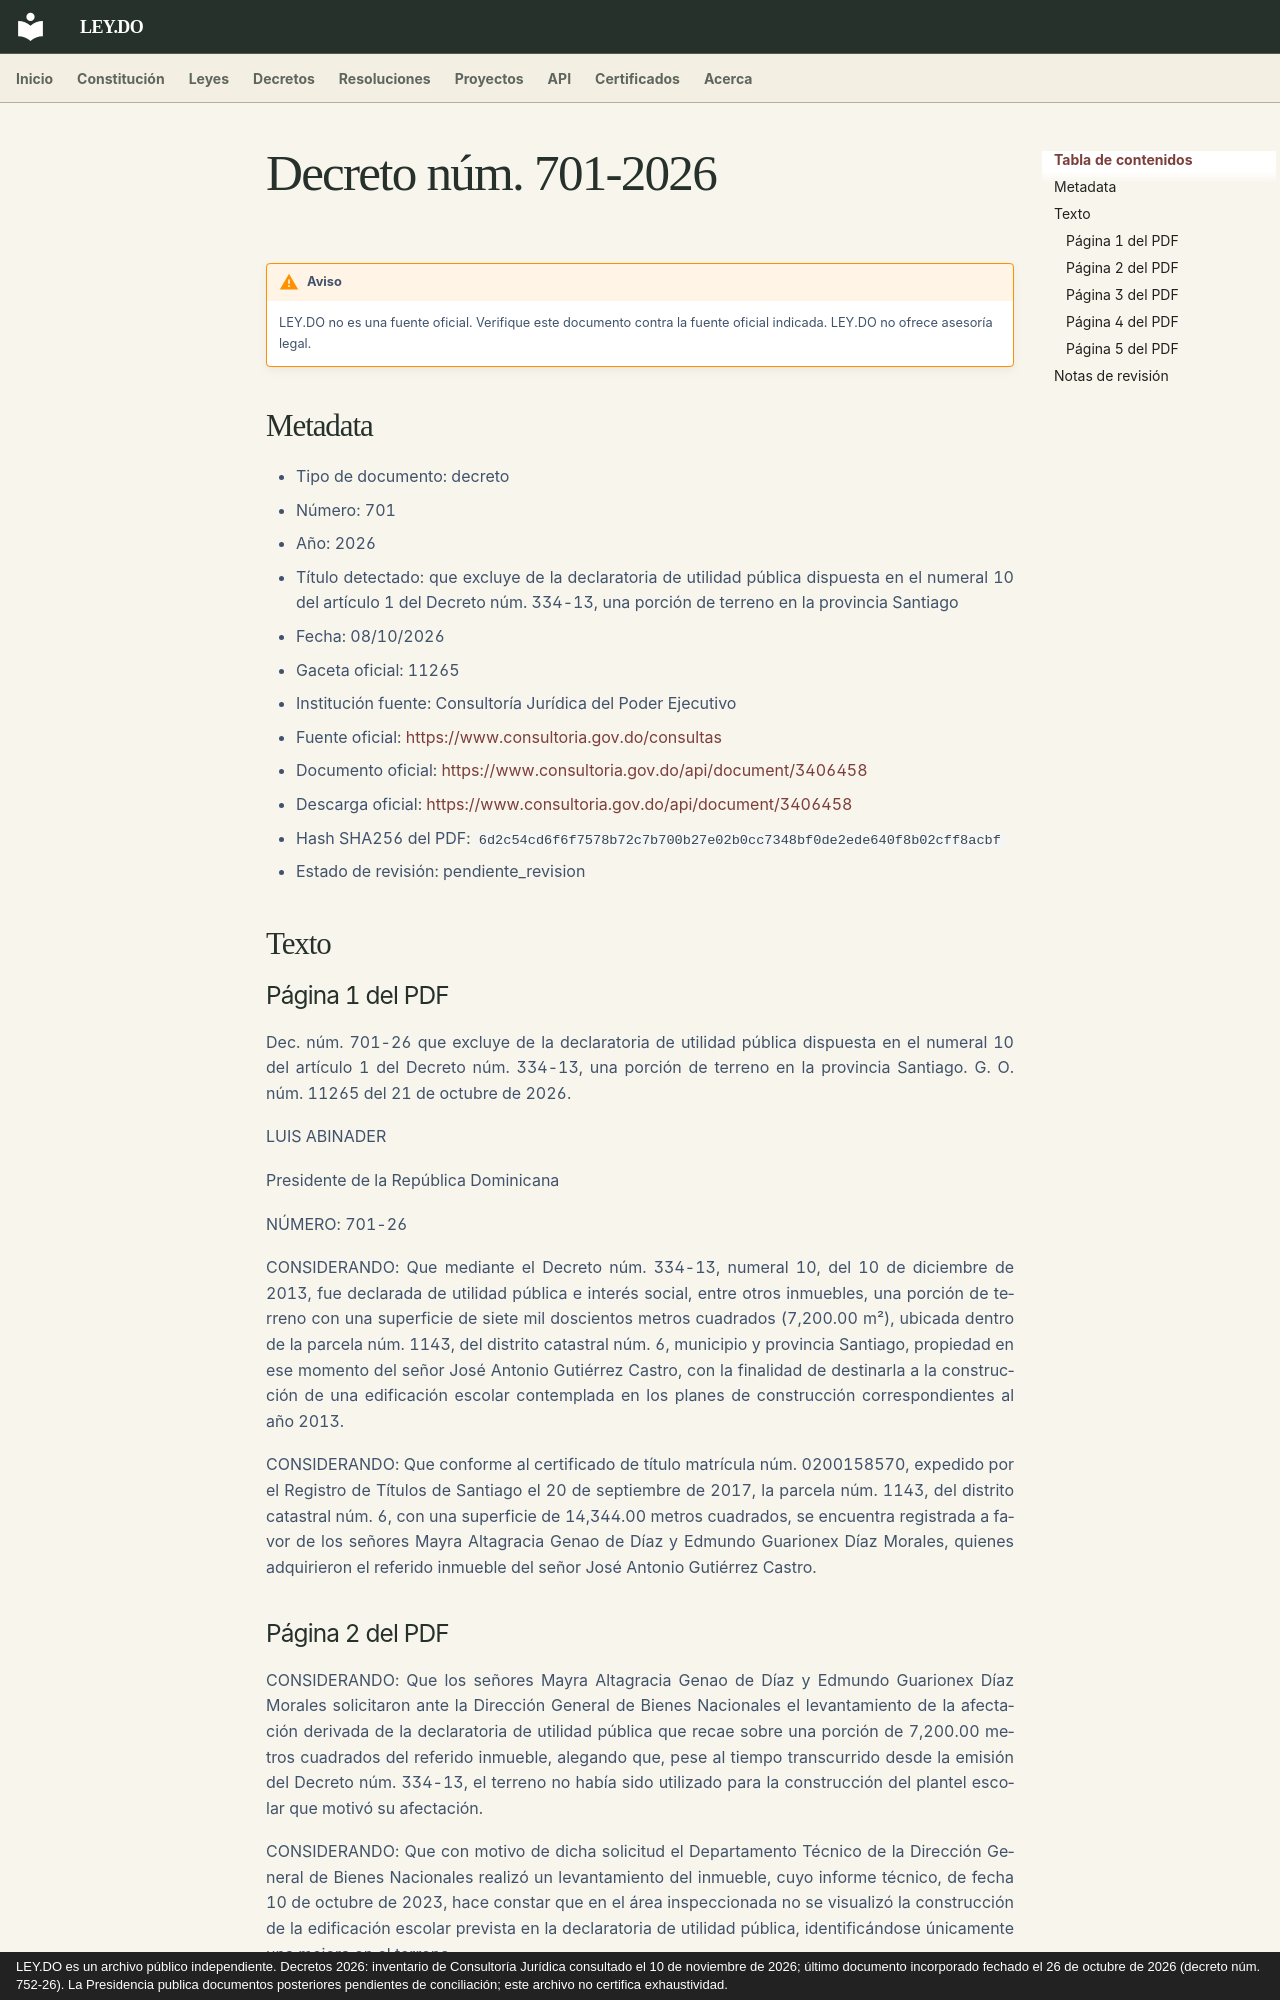

repository: ley-do/ley.do · page: decretos/2026/decreto-701-2026/index.html · generator: mkdocs · copyright: LEY.DO es un archivo público independiente. Decretos 2026: inventario de Consultoría Jurídica consultado el 10 de noviembre de 2026; último documento incorporado fechado el 26 de octubre de 2026 (decreto núm. 752-26). La Presidencia publica documentos posteriores pendientes de conciliación; este archivo no certifica exhaustividad.

# Decreto núm. 701-2026

!!! warning "Aviso"
    LEY.DO no es una fuente oficial. Verifique este documento contra la fuente oficial indicada.
    LEY.DO no ofrece asesoría legal.

## Metadata

- Tipo de documento: decreto
- Número: 701
- Año: 2026
- Título detectado: que excluye de la declaratoria de utilidad pública dispuesta en el numeral 10 del artículo 1 del Decreto núm. 334-13, una porción de terreno en la provincia Santiago
- Fecha: 08/10/2026
- Gaceta oficial: 11265
- Institución fuente: Consultoría Jurídica del Poder Ejecutivo
- Fuente oficial: [https://www.consultoria.gov.do/consultas](https://www.consultoria.gov.do/consultas)
- Documento oficial: [https://www.consultoria.gov.do/api/document/3406458](https://www.consultoria.gov.do/api/document/3406458)
- Descarga oficial: [https://www.consultoria.gov.do/api/document/3406458](https://www.consultoria.gov.do/api/document/3406458)
- Hash SHA256 del PDF: `6d2c54cd6f6f7578b72c7b700b27e02b0cc7348bf0de2ede640f8b02cff8acbf`
- Estado de revisión: pendiente_revision

## Texto

### Página 1 del PDF

Dec. núm. 701-26 que excluye de la declaratoria de utilidad pública dispuesta en el numeral 10 del artículo 1 del Decreto núm. 334-13, una porción de terreno en la provincia Santiago. G. O. núm. 11265 del 21 de octubre de 2026.

LUIS ABINADER

Presidente de la República Dominicana

NÚMERO: 701-26

CONSIDERANDO: Que mediante el Decreto núm. 334-13, numeral 10, del 10 de diciembre de 2013, fue declarada de utilidad pública e interés social, entre otros inmuebles, una porción de terreno con una superficie de siete mil doscientos metros cuadrados (7,200.00 m²), ubicada dentro de la parcela núm. 1143, del distrito catastral núm. 6, municipio y provincia Santiago, propiedad en ese momento del señor José Antonio Gutiérrez Castro, con la finalidad de destinarla a la construcción de una edificación escolar contemplada en los planes de construcción correspondientes al año 2013.

CONSIDERANDO: Que conforme al certificado de título matrícula núm. 0200158570, expedido por el Registro de Títulos de Santiago el 20 de septiembre de 2017, la parcela núm. 1143, del distrito catastral núm. 6, con una superficie de 14,344.00 metros cuadrados, se encuentra registrada a favor de los señores Mayra Altagracia Genao de Díaz y Edmundo Guarionex Díaz Morales, quienes adquirieron el referido inmueble del señor José Antonio Gutiérrez Castro.
